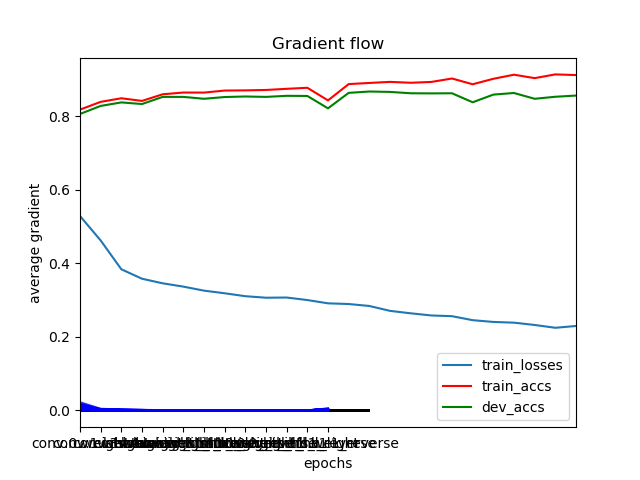

The data file committed next to this chart (first rows):
	epochs	train_losses	train_accs	dev_accs
0	0	0.5283	0.8174	0.8055
1	1	0.4618	0.8384	0.8274
2	2	0.3835	0.8482	0.8369
3	3	0.3578	0.841	0.8325
4	4	0.3454	0.859	0.8519
5	5	0.3364	0.8638	0.8519
6	6	0.3254	0.8636	0.8468
7	7	0.3183	0.8692	0.8516
8	8	0.3103	0.8697	0.853
9	9	0.3062	0.8707	0.8519
10	10	0.3067	0.8739	0.8548
11	11	0.2999	0.8767	0.8545
12	12	0.291	0.8424	0.8208
13	13	0.2891	0.8867	0.8629
14	14	0.2838	0.8898	0.8665
15	15	0.2705	0.8927	0.8654
16	16	0.2638	0.8903	0.8618
17	17	0.258	0.8926	0.8614
18	18	0.256	0.9019	0.8618
19	19	0.2452	0.8863	0.8373
20	20	0.2404	0.9011	0.8581
21	21	0.2384	0.9123	0.8625
22	22	0.2321	0.9029	0.8468
23	23	0.2245	0.9131	0.8523
24	24	0.2294	0.9113	0.8556
